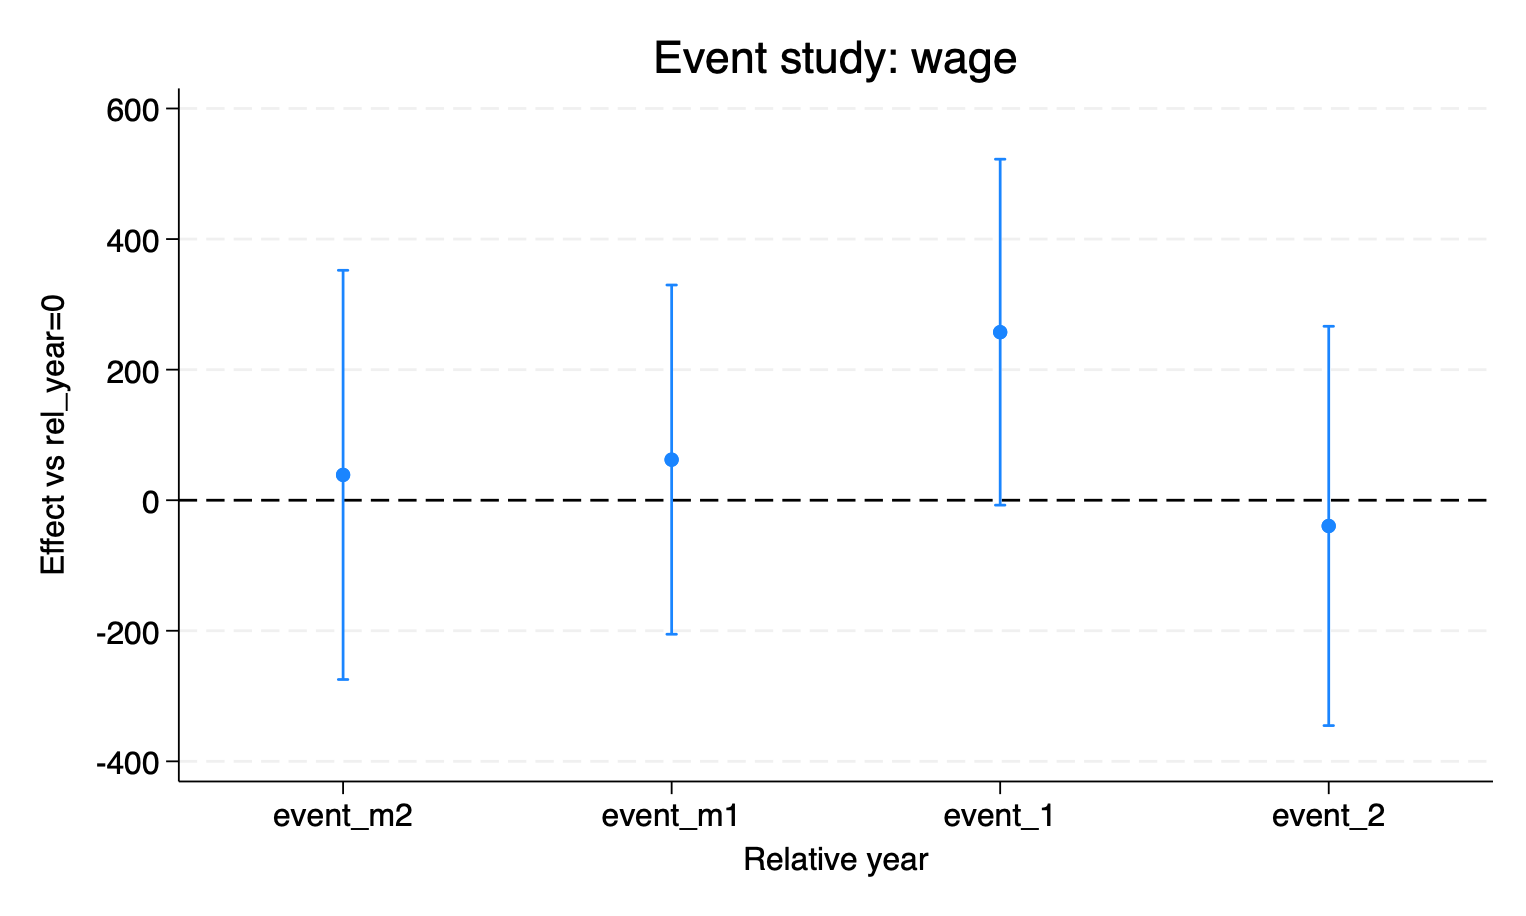

The data file committed next to this chart (first rows):
beta, ci_lo, ci_hi, rel
38.77, -274.6, 352.2, -2
62.15, -205.3, 329.6, -1
257.4, -7.524, 522.4, 1
-39.41, -345.2, 266.4, 2
